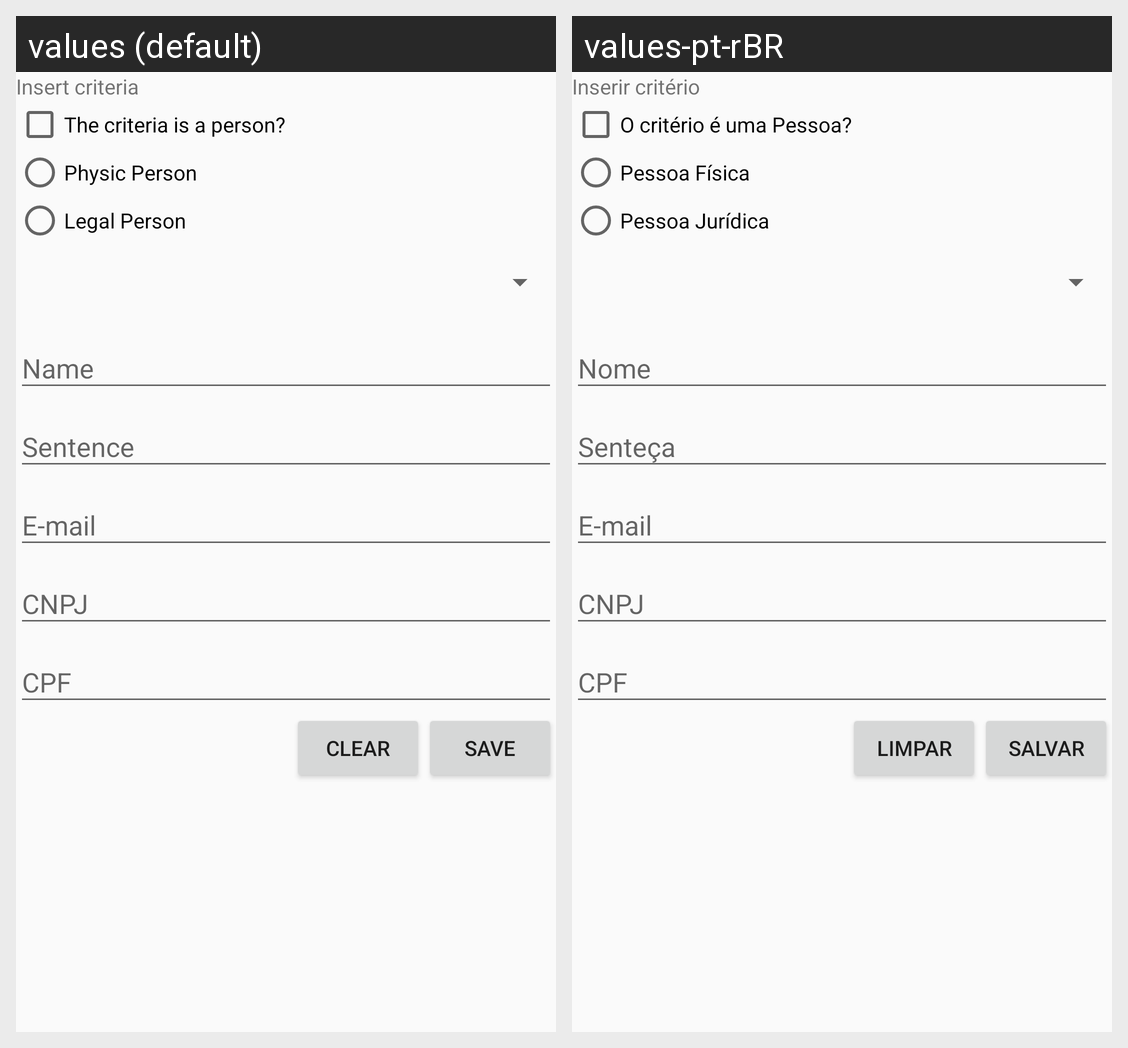

The same Android screen rendered under two of its app's locales, left to right. List the strings drawn on it with the default value and each locale's translation.
Android screen res/layout/insert_criteria.xml rendered under 2 locales, left to right: values (default), values-pt-rBR. Device: Nexus 5 (rendered at 1080×1920; each locale shown at half size, 540×960, under a caption strip naming it); theme Theme.MEAValia.
Strings drawn on this screen, with the default value and each locale's value (text and hints the layout hard-codes, and strings that could not be matched under every locale, appear in the picture but are not listed):

insert_criteria
  values: Insert criteria
  values-pt-rBR: Inserir critério

check_box_person_label
  values: The criteria is a person?
  values-pt-rBR: O critério é uma Pessoa?

physic_person
  values: Physic Person
  values-pt-rBR: Pessoa Física

legal_person
  values: Legal Person
  values-pt-rBR: Pessoa Jurídica

criteria_name_hint
  values: Name
  values-pt-rBR: Nome

criteria_sentence_hint
  values: Sentence
  values-pt-rBR: Senteça

criteria_email_hint
  values: E-mail
  values-pt-rBR: E-mail

criteria_cnpj_hint
  values: CNPJ
  values-pt-rBR: CNPJ

criteria_cpf_hint
  values: CPF
  values-pt-rBR: CPF

criteria_clear_button_label
  values: Clear
  values-pt-rBR: Limpar

criteria_save_button_label
  values: Save
  values-pt-rBR: Salvar
